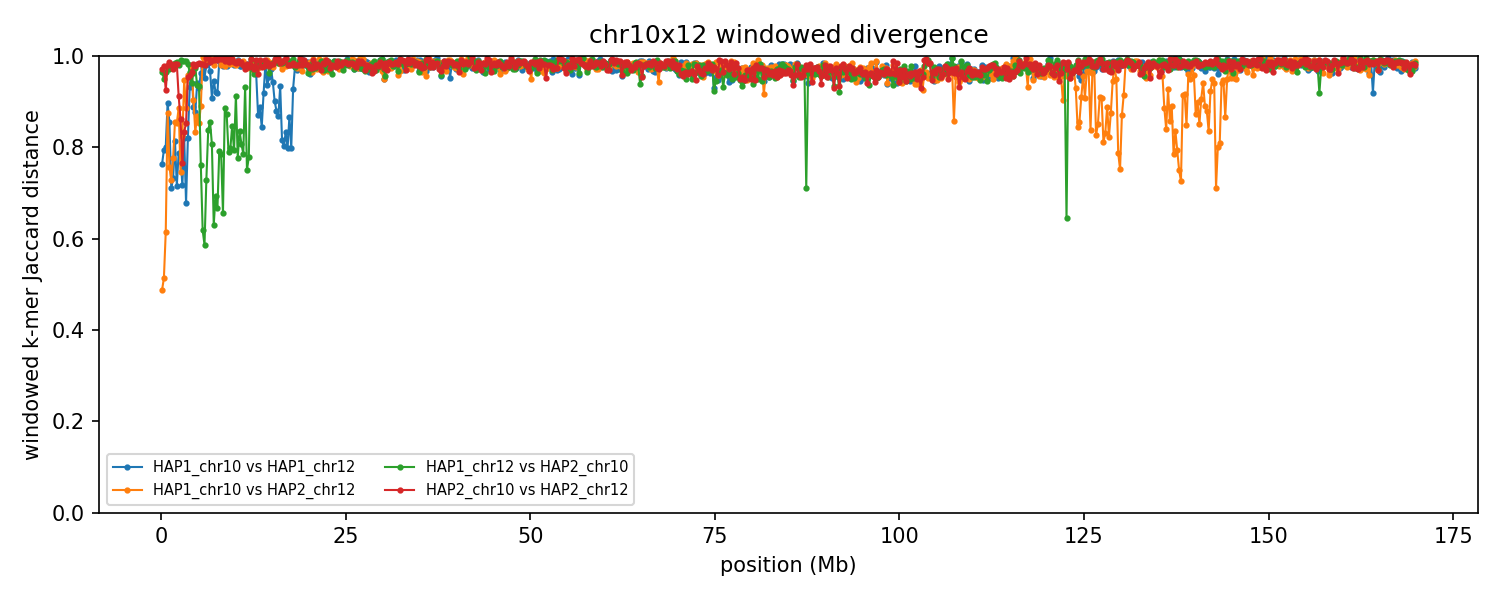

The table this chart was drawn from, first rows:
group	win_start	win_end	unit_a	unit_b	hap_a	hap_b	chrom_a	chrom_b	kmers_a	kmers_b	shared	union	jaccard_distance
chr10x12	1	250000	HAP1_chr10	HAP1_chr12	HAP1	HAP1	10	12	203573	217031	80489	340115	0.7633
chr10x12	1	250000	HAP1_chr10	HAP2_chr12	HAP1	HAP2	10	12	203573	205619	138664	270528	0.4874
chr10x12	1	250000	HAP1_chr12	HAP2_chr10	HAP1	HAP2	12	10	217031	210992	14196	413827	0.9657
chr10x12	1	250000	HAP2_chr10	HAP2_chr12	HAP2	HAP2	10	12	210992	205619	11798	404813	0.9709
chr10x12	250001	500000	HAP1_chr10	HAP1_chr12	HAP1	HAP1	10	12	209186	205781	70726	344241	0.7945
chr10x12	250001	500000	HAP1_chr10	HAP2_chr12	HAP1	HAP2	10	12	209186	216879	139405	286660	0.5137
chr10x12	250001	500000	HAP1_chr12	HAP2_chr10	HAP1	HAP2	12	10	205781	213337	19719	399399	0.9506
chr10x12	250001	500000	HAP2_chr10	HAP2_chr12	HAP2	HAP2	10	12	213337	216879	9378	420838	0.9777
chr10x12	500001	750000	HAP1_chr10	HAP1_chr12	HAP1	HAP1	10	12	204437	210404	68758	346083	0.8013
chr10x12	500001	750000	HAP1_chr10	HAP2_chr12	HAP1	HAP2	10	12	204437	214443	116523	302357	0.6146
chr10x12	500001	750000	HAP1_chr12	HAP2_chr10	HAP1	HAP2	12	10	210404	217617	14925	413096	0.9639
chr10x12	500001	750000	HAP2_chr10	HAP2_chr12	HAP2	HAP2	10	12	217617	214443	30197	401863	0.9249
chr10x12	750001	1000000	HAP1_chr10	HAP1_chr12	HAP1	HAP1	10	12	207687	214919	39509	383097	0.8969
chr10x12	750001	1000000	HAP1_chr10	HAP2_chr12	HAP1	HAP2	10	12	207687	219065	47204	379548	0.8756
chr10x12	750001	1000000	HAP1_chr12	HAP2_chr10	HAP1	HAP2	12	10	214919	229552	10016	434455	0.9769
chr10x12	750001	1000000	HAP2_chr10	HAP2_chr12	HAP2	HAP2	10	12	229552	219065	8408	440209	0.9809
chr10x12	1000001	1250000	HAP1_chr10	HAP1_chr12	HAP1	HAP1	10	12	215721	209499	54011	371209	0.8545
chr10x12	1000001	1250000	HAP1_chr10	HAP2_chr12	HAP1	HAP2	10	12	215721	235113	88158	362676	0.7569
chr10x12	1000001	1250000	HAP1_chr12	HAP2_chr10	HAP1	HAP2	12	10	209499	231371	11865	429005	0.9723
chr10x12	1000001	1250000	HAP2_chr10	HAP2_chr12	HAP2	HAP2	10	12	231371	235113	5574	460910	0.9879
chr10x12	1250001	1500000	HAP1_chr10	HAP1_chr12	HAP1	HAP1	10	12	196015	225062	94656	326421	0.71
chr10x12	1250001	1500000	HAP1_chr10	HAP2_chr12	HAP1	HAP2	10	12	196015	230518	91267	335266	0.7278
chr10x12	1250001	1500000	HAP1_chr12	HAP2_chr10	HAP1	HAP2	12	10	225062	226220	9860	441422	0.9777
chr10x12	1250001	1500000	HAP2_chr10	HAP2_chr12	HAP2	HAP2	10	12	226220	230518	7974	448764	0.9822
chr10x12	1500001	1750000	HAP1_chr10	HAP1_chr12	HAP1	HAP1	10	12	231228	228433	96953	362708	0.7327
chr10x12	1500001	1750000	HAP1_chr10	HAP2_chr12	HAP1	HAP2	10	12	231228	226284	83599	373913	0.7764
chr10x12	1500001	1750000	HAP1_chr12	HAP2_chr10	HAP1	HAP2	12	10	228433	222776	9918	441291	0.9775
chr10x12	1500001	1750000	HAP2_chr10	HAP2_chr12	HAP2	HAP2	10	12	222776	226284	12209	436851	0.9721
chr10x12	1750001	2000000	HAP1_chr10	HAP1_chr12	HAP1	HAP1	10	12	229637	214263	69648	374252	0.8139
chr10x12	1750001	2000000	HAP1_chr10	HAP2_chr12	HAP1	HAP2	10	12	229637	229576	57817	401396	0.856
chr10x12	1750001	2000000	HAP1_chr12	HAP2_chr10	HAP1	HAP2	12	10	214263	218002	6616	425649	0.9845
chr10x12	1750001	2000000	HAP2_chr10	HAP2_chr12	HAP2	HAP2	10	12	218002	229576	8118	439460	0.9815
chr10x12	2000001	2250000	HAP1_chr10	HAP1_chr12	HAP1	HAP1	10	12	226559	230444	101061	355942	0.7161
chr10x12	2000001	2250000	HAP1_chr10	HAP2_chr12	HAP1	HAP2	10	12	226559	200086	54525	372120	0.8535
chr10x12	2000001	2250000	HAP1_chr12	HAP2_chr10	HAP1	HAP2	12	10	230444	229214	6418	453240	0.9858
chr10x12	2000001	2250000	HAP2_chr10	HAP2_chr12	HAP2	HAP2	10	12	229214	200086	7347	421953	0.9826
chr10x12	2250001	2500000	HAP1_chr10	HAP1_chr12	HAP1	HAP1	10	12	226335	227376	79335	374376	0.7881
chr10x12	2250001	2500000	HAP1_chr10	HAP2_chr12	HAP1	HAP2	10	12	226335	229362	46750	408947	0.8857
chr10x12	2250001	2500000	HAP1_chr12	HAP2_chr10	HAP1	HAP2	12	10	227376	230626	8937	449065	0.9801
chr10x12	2250001	2500000	HAP2_chr10	HAP2_chr12	HAP2	HAP2	10	12	230626	229362	37261	422727	0.9119
chr10x12	2500001	2750000	HAP1_chr10	HAP1_chr12	HAP1	HAP1	10	12	236751	221721	81865	376607	0.7826
chr10x12	2500001	2750000	HAP1_chr10	HAP2_chr12	HAP1	HAP2	10	12	236751	238724	96211	379264	0.7463
chr10x12	2500001	2750000	HAP1_chr12	HAP2_chr10	HAP1	HAP2	12	10	221721	238112	3819	456014	0.9916
chr10x12	2500001	2750000	HAP2_chr10	HAP2_chr12	HAP2	HAP2	10	12	238112	238724	57855	418981	0.8619
chr10x12	2750001	3000000	HAP1_chr10	HAP1_chr12	HAP1	HAP1	10	12	217696	233467	99665	351498	0.7165
chr10x12	2750001	3000000	HAP1_chr10	HAP2_chr12	HAP1	HAP2	10	12	217696	237064	68053	386707	0.824
chr10x12	2750001	3000000	HAP1_chr12	HAP2_chr10	HAP1	HAP2	12	10	233467	237175	5226	465416	0.9888
chr10x12	2750001	3000000	HAP2_chr10	HAP2_chr12	HAP2	HAP2	10	12	237175	237064	90100	384139	0.7654
chr10x12	3000001	3250000	HAP1_chr10	HAP1_chr12	HAP1	HAP1	10	12	222839	221829	67925	376743	0.8197
chr10x12	3000001	3250000	HAP1_chr10	HAP2_chr12	HAP1	HAP2	10	12	222839	231347	22756	431430	0.9473
chr10x12	3000001	3250000	HAP1_chr12	HAP2_chr10	HAP1	HAP2	12	10	221829	233305	4928	450206	0.9891
chr10x12	3000001	3250000	HAP2_chr10	HAP2_chr12	HAP2	HAP2	10	12	233305	231347	65957	398695	0.8346
chr10x12	3250001	3500000	HAP1_chr10	HAP1_chr12	HAP1	HAP1	10	12	234124	230539	113113	351550	0.6782
chr10x12	3250001	3500000	HAP1_chr10	HAP2_chr12	HAP1	HAP2	10	12	234124	240629	48821	425932	0.8854
chr10x12	3250001	3500000	HAP1_chr12	HAP2_chr10	HAP1	HAP2	12	10	230539	229746	4887	455398	0.9893
chr10x12	3250001	3500000	HAP2_chr10	HAP2_chr12	HAP2	HAP2	10	12	229746	240629	60304	410071	0.8529
chr10x12	3500001	3750000	HAP1_chr10	HAP1_chr12	HAP1	HAP1	10	12	217056	234596	68550	383102	0.8211
chr10x12	3500001	3750000	HAP1_chr10	HAP2_chr12	HAP1	HAP2	10	12	217056	186120	16098	387078	0.9584
chr10x12	3500001	3750000	HAP1_chr12	HAP2_chr10	HAP1	HAP2	12	10	234596	240468	8073	466991	0.9827
chr10x12	3500001	3750000	HAP2_chr10	HAP2_chr12	HAP2	HAP2	10	12	240468	186120	18518	408070	0.9546
... 2,660 more rows
